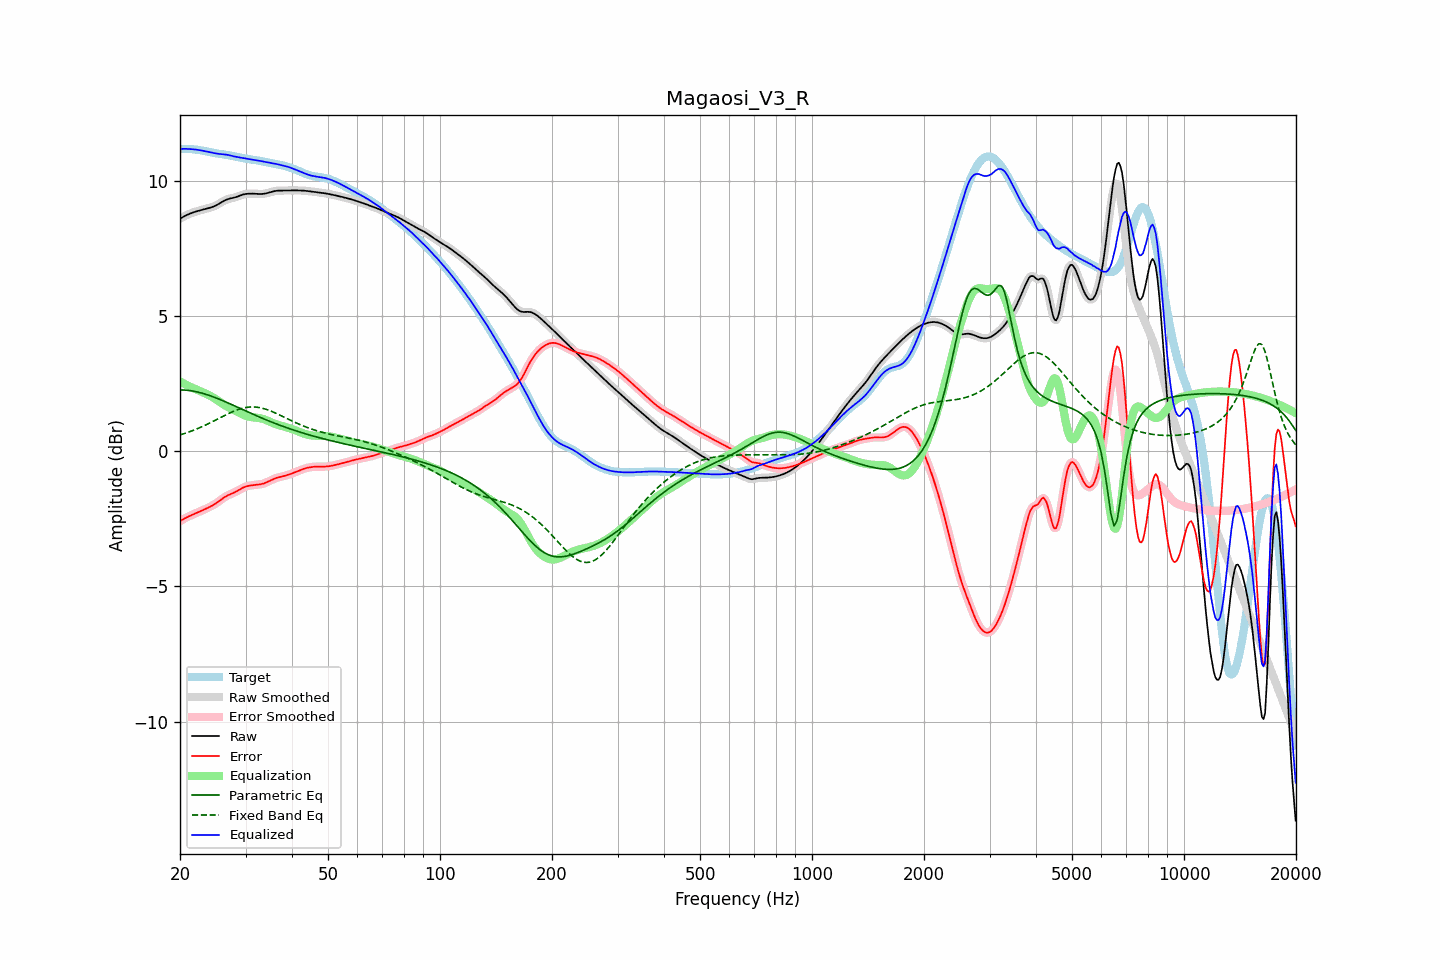

The file beside this chart, header and first rows:
frequency, raw, error, smoothed, error_smoothed, equalization, parametric_eq, fixed_band_eq, equalized_raw, equalized_smoothed, target
20.00, 8.60, -2.58, 8.60, -2.58, 2.58, 2.27, 0.60, 11.18, 11.18, 11.18
20.20, 8.63, -2.55, 8.63, -2.55, 2.55, 2.27, 0.62, 11.18, 11.18, 11.18
20.40, 8.67, -2.52, 8.67, -2.51, 2.52, 2.27, 0.64, 11.18, 11.18, 11.18
20.61, 8.70, -2.48, 8.70, -2.48, 2.48, 2.26, 0.66, 11.18, 11.18, 11.18
20.81, 8.73, -2.45, 8.73, -2.45, 2.45, 2.26, 0.68, 11.18, 11.18, 11.18
21.02, 8.75, -2.42, 8.76, -2.42, 2.42, 2.25, 0.70, 11.18, 11.18, 11.18
21.23, 8.78, -2.39, 8.78, -2.39, 2.39, 2.24, 0.72, 11.18, 11.17, 11.17
21.44, 8.80, -2.37, 8.80, -2.37, 2.37, 2.23, 0.74, 11.17, 11.17, 11.17
21.66, 8.83, -2.34, 8.83, -2.34, 2.34, 2.22, 0.77, 11.16, 11.17, 11.17
21.87, 8.85, -2.31, 8.85, -2.31, 2.31, 2.21, 0.79, 11.16, 11.16, 11.16
22.09, 8.86, -2.29, 8.86, -2.29, 2.29, 2.20, 0.81, 11.15, 11.15, 11.15
22.31, 8.88, -2.26, 8.88, -2.26, 2.26, 2.19, 0.84, 11.14, 11.14, 11.14
22.54, 8.90, -2.24, 8.90, -2.24, 2.24, 2.17, 0.86, 11.14, 11.13, 11.14
22.76, 8.91, -2.21, 8.91, -2.21, 2.21, 2.16, 0.89, 11.12, 11.12, 11.13
22.99, 8.93, -2.18, 8.93, -2.18, 2.18, 2.14, 0.92, 11.11, 11.11, 11.11
23.22, 8.94, -2.16, 8.94, -2.16, 2.16, 2.12, 0.94, 11.10, 11.10, 11.10
23.45, 8.96, -2.13, 8.96, -2.13, 2.13, 2.11, 0.97, 11.09, 11.09, 11.09
23.69, 8.97, -2.10, 8.97, -2.10, 2.10, 2.09, 1.00, 11.08, 11.08, 11.08
23.92, 8.99, -2.07, 8.99, -2.07, 2.07, 2.07, 1.03, 11.06, 11.06, 11.06
24.16, 9.01, -2.04, 9.01, -2.04, 2.04, 2.05, 1.06, 11.05, 11.05, 11.05
24.40, 9.03, -2.01, 9.03, -2.01, 2.01, 2.03, 1.09, 11.04, 11.04, 11.04
24.65, 9.05, -1.98, 9.05, -1.98, 1.97, 2.00, 1.12, 11.03, 11.03, 11.03
24.89, 9.08, -1.94, 9.08, -1.94, 1.94, 1.98, 1.15, 11.02, 11.02, 11.02
25.14, 9.11, -1.90, 9.11, -1.90, 1.90, 1.96, 1.18, 11.01, 11.01, 11.01
25.39, 9.14, -1.86, 9.14, -1.86, 1.86, 1.93, 1.21, 11.00, 11.00, 11.00
25.65, 9.18, -1.81, 9.18, -1.81, 1.81, 1.91, 1.24, 10.99, 10.99, 10.99
25.91, 9.21, -1.77, 9.21, -1.77, 1.77, 1.89, 1.27, 10.99, 10.99, 10.98
26.16, 9.25, -1.73, 9.25, -1.73, 1.73, 1.86, 1.30, 10.98, 10.98, 10.98
26.43, 9.28, -1.69, 9.28, -1.69, 1.69, 1.83, 1.33, 10.97, 10.97, 10.97
26.69, 9.30, -1.65, 9.30, -1.65, 1.66, 1.81, 1.36, 10.96, 10.96, 10.96
26.96, 9.33, -1.62, 9.33, -1.62, 1.63, 1.78, 1.39, 10.95, 10.95, 10.95
27.23, 9.34, -1.60, 9.34, -1.60, 1.60, 1.76, 1.42, 10.94, 10.94, 10.94
27.50, 9.36, -1.57, 9.36, -1.57, 1.57, 1.73, 1.44, 10.93, 10.93, 10.93
27.77, 9.37, -1.55, 9.37, -1.55, 1.54, 1.70, 1.47, 10.91, 10.91, 10.92
28.05, 9.38, -1.52, 9.38, -1.52, 1.51, 1.68, 1.50, 10.90, 10.90, 10.90
28.33, 9.40, -1.49, 9.40, -1.49, 1.48, 1.65, 1.52, 10.88, 10.88, 10.89
28.62, 9.42, -1.46, 9.42, -1.46, 1.45, 1.62, 1.54, 10.87, 10.87, 10.88
28.90, 9.44, -1.42, 9.45, -1.42, 1.42, 1.59, 1.56, 10.86, 10.86, 10.87
29.19, 9.47, -1.39, 9.47, -1.39, 1.39, 1.57, 1.58, 10.86, 10.86, 10.85
29.48, 9.49, -1.35, 9.49, -1.35, 1.36, 1.54, 1.59, 10.85, 10.85, 10.84
29.78, 9.50, -1.33, 9.50, -1.33, 1.33, 1.51, 1.61, 10.83, 10.83, 10.83
30.08, 9.51, -1.30, 9.51, -1.30, 1.31, 1.49, 1.62, 10.82, 10.82, 10.82
30.38, 9.52, -1.29, 9.52, -1.29, 1.29, 1.46, 1.63, 10.81, 10.81, 10.81
30.68, 9.52, -1.28, 9.52, -1.27, 1.28, 1.43, 1.63, 10.80, 10.80, 10.80
30.99, 9.52, -1.26, 9.52, -1.26, 1.26, 1.41, 1.64, 10.79, 10.79, 10.79
31.30, 9.52, -1.26, 9.52, -1.26, 1.26, 1.38, 1.64, 10.78, 10.78, 10.78
31.61, 9.52, -1.25, 9.52, -1.25, 1.25, 1.35, 1.64, 10.77, 10.77, 10.77
31.93, 9.52, -1.24, 9.52, -1.24, 1.24, 1.33, 1.63, 10.76, 10.76, 10.76
32.24, 9.52, -1.24, 9.52, -1.24, 1.24, 1.30, 1.63, 10.75, 10.75, 10.75
32.57, 9.51, -1.23, 9.51, -1.23, 1.23, 1.28, 1.62, 10.74, 10.74, 10.74
32.89, 9.51, -1.22, 9.51, -1.22, 1.22, 1.25, 1.61, 10.73, 10.73, 10.73
33.22, 9.51, -1.21, 9.51, -1.21, 1.21, 1.22, 1.59, 10.72, 10.72, 10.72
33.55, 9.52, -1.19, 9.52, -1.19, 1.19, 1.20, 1.58, 10.71, 10.71, 10.71
33.89, 9.53, -1.17, 9.53, -1.17, 1.17, 1.17, 1.56, 10.69, 10.69, 10.70
34.23, 9.54, -1.15, 9.54, -1.15, 1.14, 1.15, 1.54, 10.68, 10.68, 10.69
34.57, 9.56, -1.12, 9.56, -1.12, 1.12, 1.13, 1.52, 10.67, 10.67, 10.68
34.92, 9.58, -1.09, 9.58, -1.09, 1.09, 1.10, 1.50, 10.66, 10.66, 10.66
35.27, 9.59, -1.06, 9.59, -1.06, 1.06, 1.08, 1.47, 10.65, 10.65, 10.65
35.62, 9.61, -1.03, 9.61, -1.03, 1.04, 1.05, 1.45, 10.64, 10.64, 10.64
35.97, 9.62, -1.01, 9.62, -1.01, 1.01, 1.03, 1.42, 10.63, 10.63, 10.63
... 635 more rows
